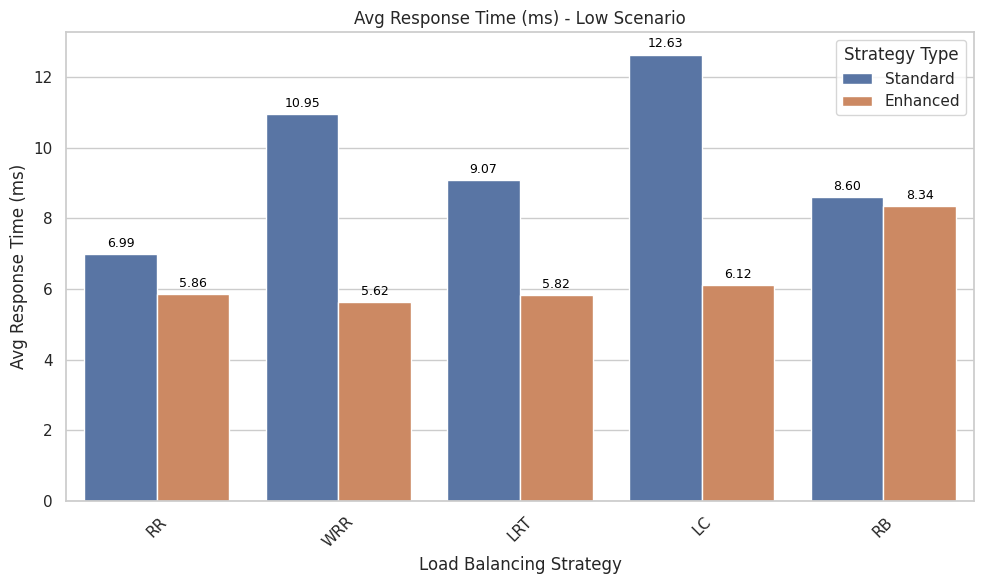
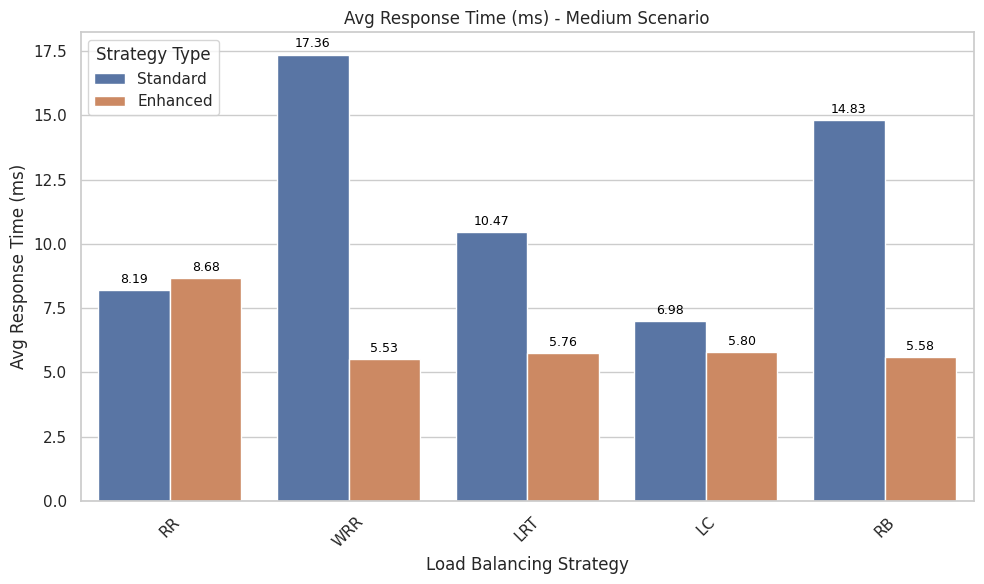
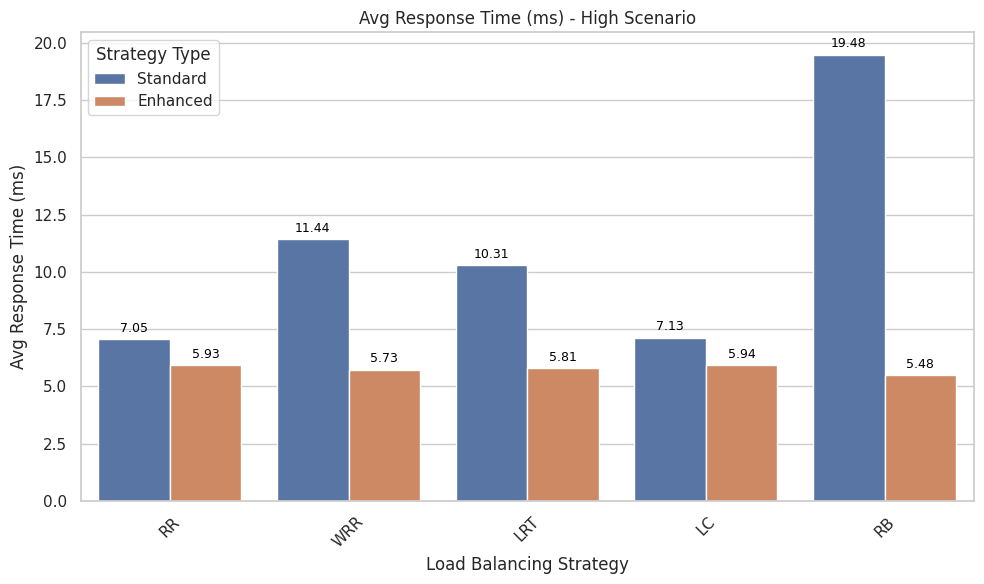
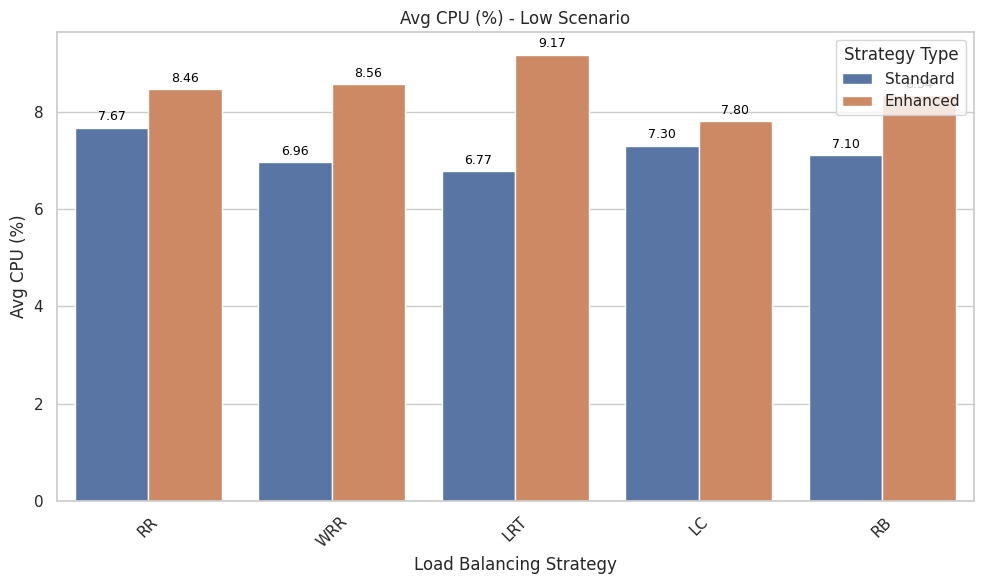
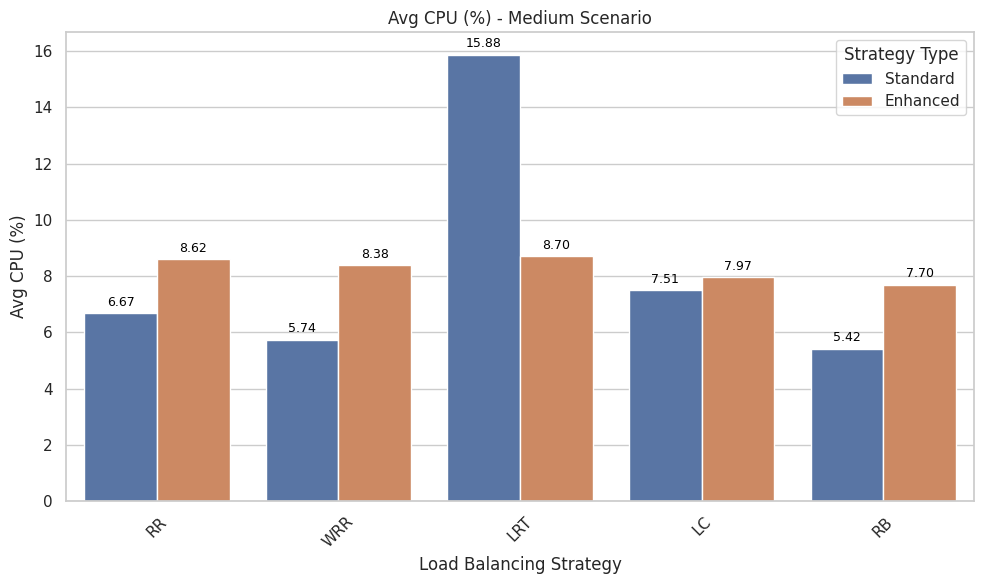
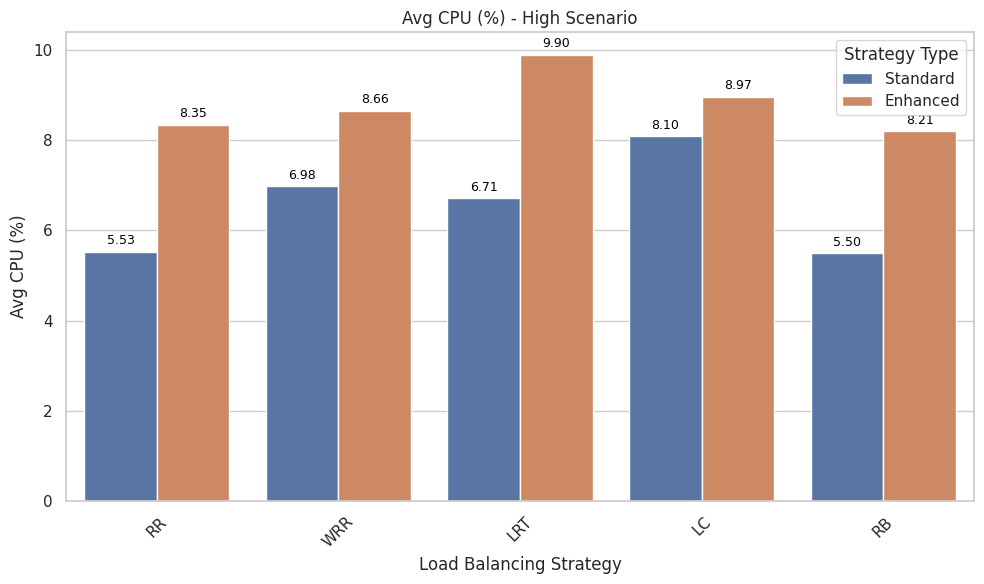
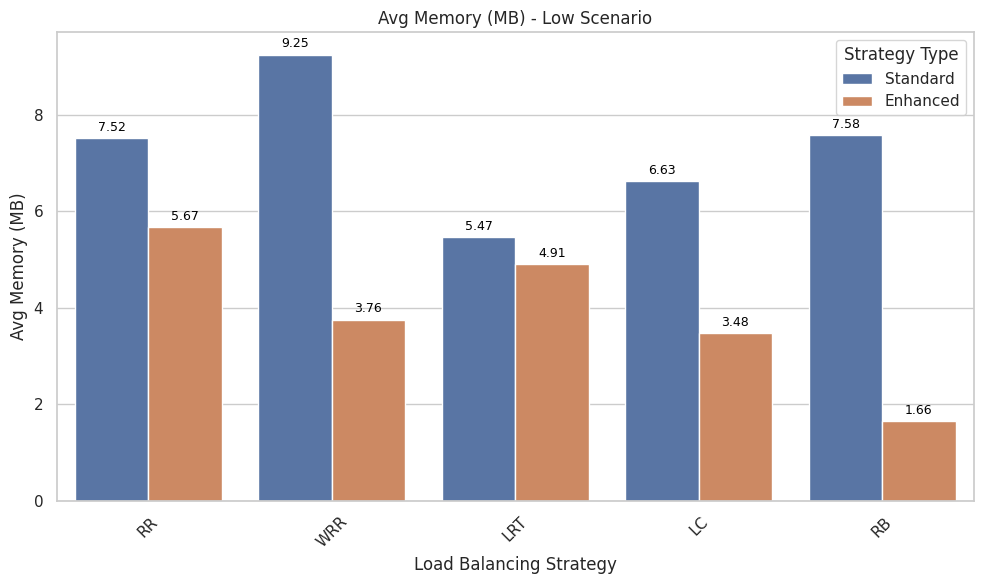
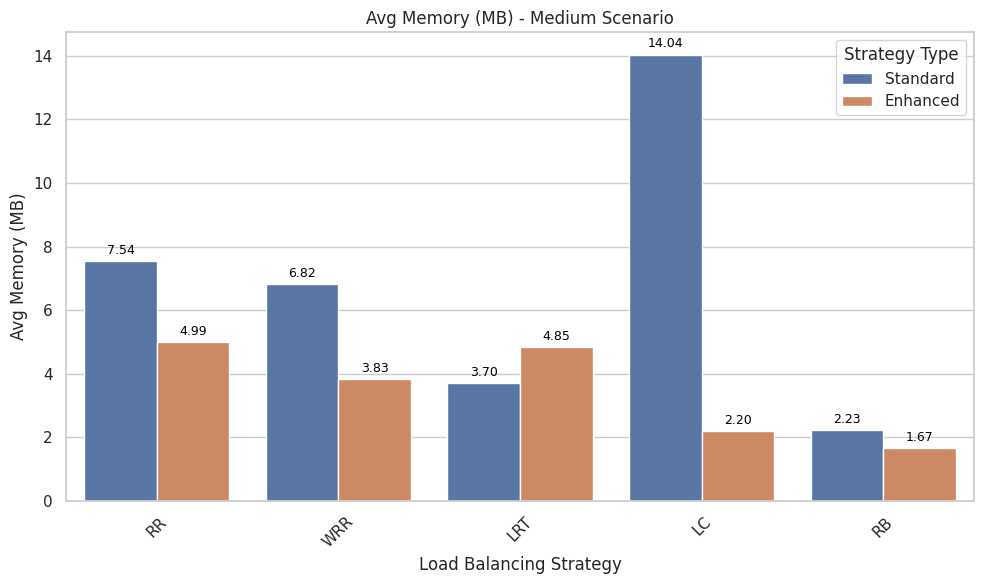
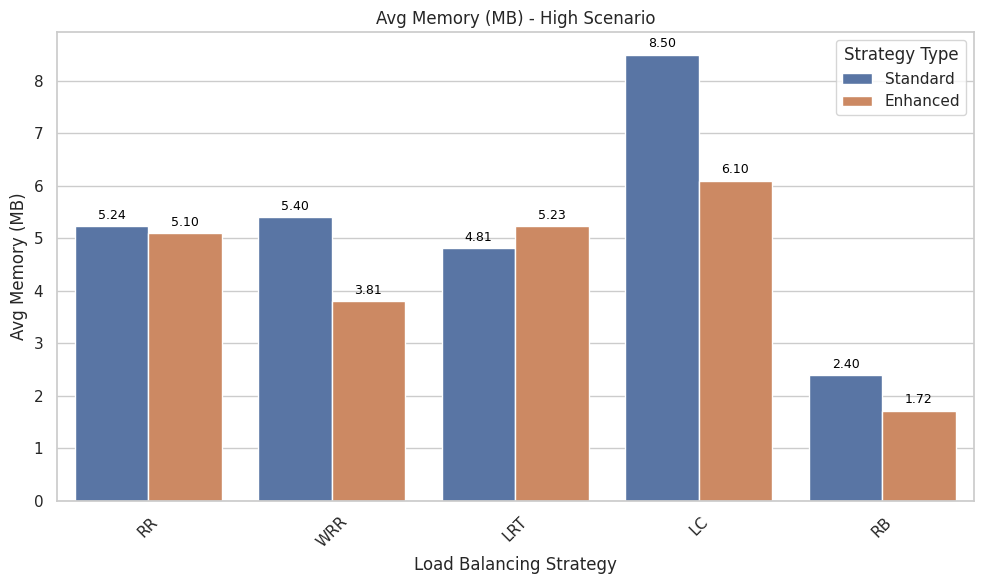
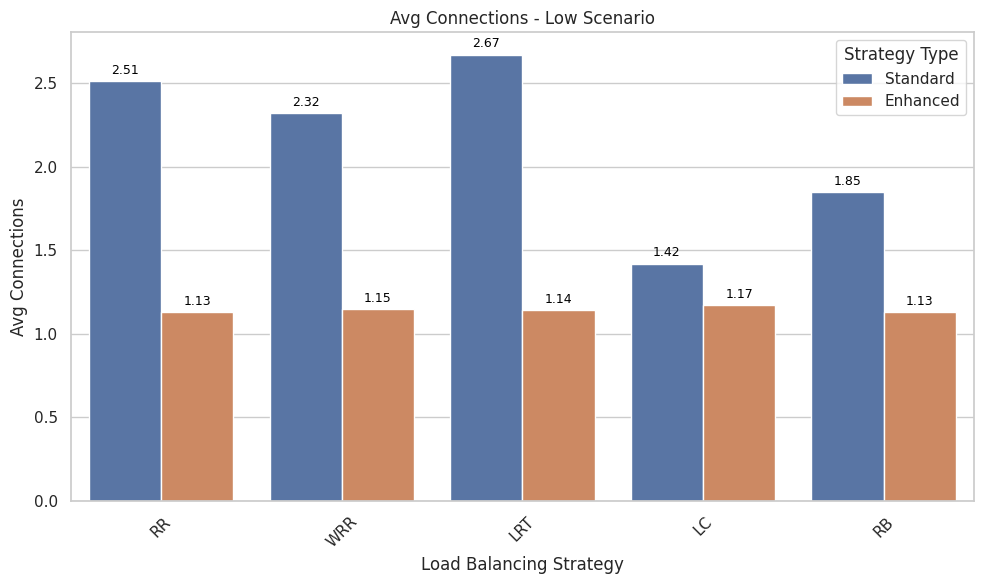
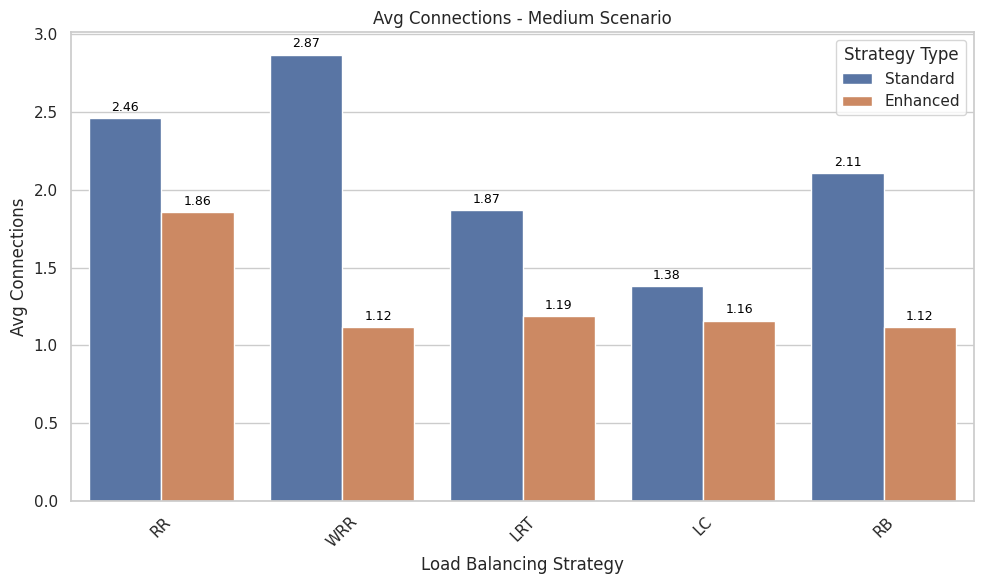
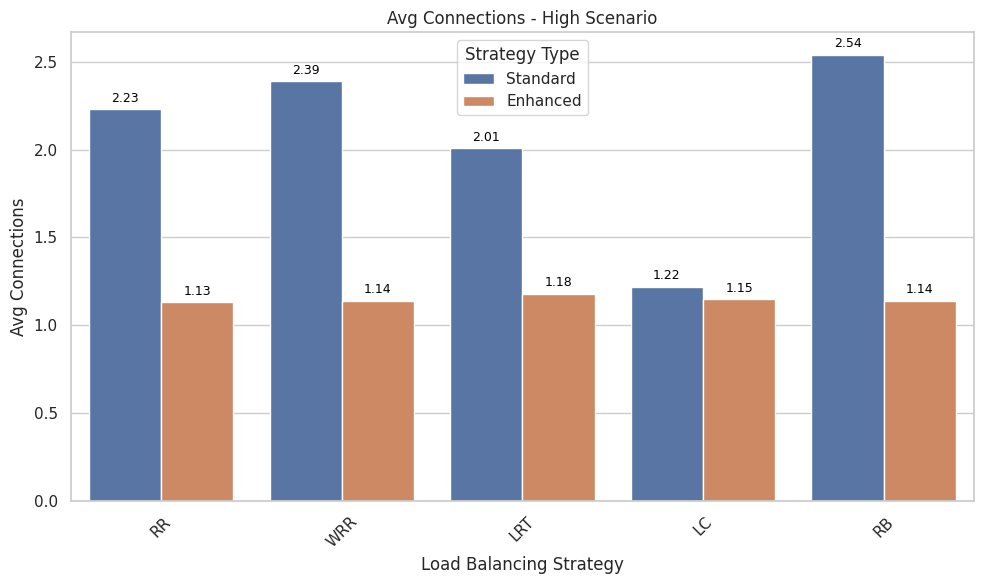

Recreate these plots in Python, in order.
import pandas as pd
import matplotlib.pyplot as plt
import seaborn as sns

# Updated dataset with clean labels and units
data = {
    ("Low Scenario", "Standard"): {
        "RR": [6.99, 7.67, 7.52, 2.51],
        "WRR": [10.95, 6.96, 9.25, 2.32],
        "LRT": [9.07, 6.77, 5.47, 2.67],
        "LC": [12.63, 7.30, 6.63, 1.42],
        "RB": [8.60, 7.10, 7.58, 1.85],
    },
    ("Low Scenario", "Enhanced"): {
        "RR": [5.86, 8.46, 5.67, 1.13],
        "WRR": [5.62, 8.56, 3.76, 1.15],
        "LRT": [5.82, 9.17, 4.91, 1.14],
        "LC": [6.12, 7.80, 3.48, 1.17],
        "RB": [8.34, 8.34, 1.66, 1.13],
    },
    ("Medium Scenario", "Standard"): {
        "RR": [8.19, 6.67, 7.54, 2.46],
        "WRR": [17.36, 5.74, 6.82, 2.87],
        "LRT": [10.47, 15.88, 3.70, 1.87],
        "LC": [6.98, 7.51, 14.04, 1.38],
        "RB": [14.83, 5.42, 2.23, 2.11],
    },
    ("Medium Scenario", "Enhanced"): {
        "RR": [8.68, 8.62, 4.99, 1.86],
        "WRR": [5.53, 8.38, 3.83, 1.12],
        "LRT": [5.76, 8.70, 4.85, 1.19],
        "LC": [5.80, 7.97, 2.20, 1.16],
        "RB": [5.58, 7.70, 1.67, 1.12],
    },
    ("High Scenario", "Standard"): {
        "RR": [7.05, 5.53, 5.24, 2.23],
        "WRR": [11.44, 6.98, 5.40, 2.39],
        "LRT": [10.31, 6.71, 4.81, 2.01],
        "LC": [7.13, 8.10, 8.50, 1.22],
        "RB": [19.48, 5.50, 2.40, 2.54],
    },
    ("High Scenario", "Enhanced"): {
        "RR": [5.93, 8.35, 5.10, 1.13],
        "WRR": [5.73, 8.66, 3.81, 1.14],
        "LRT": [5.81, 9.90, 5.23, 1.18],
        "LC": [5.94, 8.97, 6.10, 1.15],
        "RB": [5.48, 8.21, 1.72, 1.14],
    },
}

# Flatten data into DataFrame
records = []
for (scenario, strategy_type), values in data.items():
    for strategy, metrics in values.items():
        records.append([
            scenario, strategy_type, strategy,
            metrics[0], metrics[1], metrics[2], metrics[3]
        ])

df = pd.DataFrame(records, columns=[
    "Scenario", "Type", "Strategy",
    "Avg Response Time (ms)", "Avg CPU (%)", "Avg Memory (MB)", "Avg Connections"
])

# Plotting
sns.set(style="whitegrid")
metrics = {
    "Avg Response Time (ms)": "ms",
    "Avg CPU (%)": "%",
    "Avg Memory (MB)": "MB",
    "Avg Connections": ""
}
scenarios = df["Scenario"].unique()

import matplotlib.ticker as mtick

# Generate charts with proper labels
for metric, unit in metrics.items():
    for scenario in scenarios:
        plt.figure(figsize=(10, 6))
        chart_data = df[df["Scenario"] == scenario]
        barplot = sns.barplot(data=chart_data, x="Strategy", y=metric, hue="Type")

        plt.title(f"{metric} - {scenario}")
        plt.xlabel("Load Balancing Strategy")
        plt.ylabel(f"{metric}" if unit == "" else f"{metric}")
        plt.xticks(rotation=45)
        plt.legend(title="Strategy Type")

        for p in barplot.patches:
            if p.get_height() > 0:  # Avoid printing "0.0" for invisible bars
                height = p.get_height()
                barplot.annotate(f'{height:.2f}', 
                                 (p.get_x() + p.get_width() / 2., height),
                                 ha='center', va='bottom', fontsize=9, color='black', xytext=(0, 3),
                                 textcoords='offset points')

        plt.tight_layout()
        plt.show()
